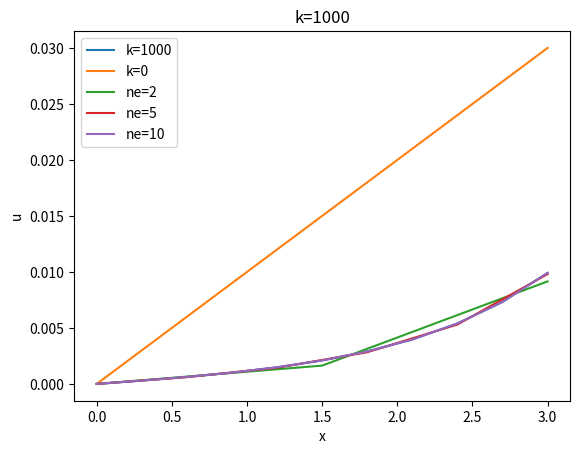
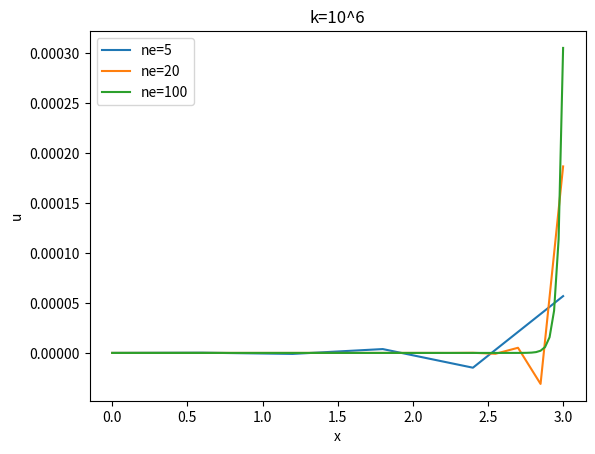

Source code (Python) for these figures, in order:
# ---
# jupyter:
#   jupytext:
#     text_representation:
#       extension: .py
#       format_name: percent
#       format_version: '1.3'
#       jupytext_version: 1.16.5
# ---

# %% [markdown]
# # WS 2.2: More support
#
# <h1 style="position: absolute; display: flex; flex-grow: 0; flex-shrink: 0; flex-direction: row-reverse; top: 60px;right: 30px; margin: 0; border: 0">
#     <style>
#         .markdown {width:100%; position: relative}
#         article { position: relative }
#     </style>
#     <img src="https://gitlab.tudelft.nl/mude/public/-/raw/main/tu-logo/TU_P1_full-color.png" style="width:100px" />
#     <img src="https://gitlab.tudelft.nl/mude/public/-/raw/main/mude-logo/MUDE_Logo-small.png" style="width:100px" />
# </h1>
# <h2 style="height: 10px">
# </h2>
#
# *[CEGM1000 MUDE](http://mude.citg.tudelft.nl/): Week 2.2. For: 20 November, 2024*

# %% [markdown]
# In the book, the finite element derivation and implementation of rod extension (the 1D Poisson equation) is presented. In this workshop, you are asked to do the same for a slightly different problem.
#
# ## Part 1: A modification to the PDE: continuous elastic support
#
# <p align="center">
# <img src="https://raw.githubusercontent.com/fmeer/public-files/main/barDefinition-2.png" width="400"/>
# </p>
#
# For this exercise we still consider a 1D rod. However, now the rod is elastically supported. An example of this would be a foundation pile in soil. 
#
# The problem of an elastically supported rod can be described with the following differential equation:
#
# $$ -EA \frac{\partial^2 u}{\partial x^2} + ku = f $$
#
# with:
#
# $$
# u = 0, \quad \text{at} \quad x = 0 \\
# EA\frac{\partial u}{{\partial x}} = F, \quad \text{at} \quad x = L
# $$
#
# This differential equation is the inhomogeneous Helmholtz equation, which also has applications in dynamics and electromagnetics. The additional term with respect to the case without elastic support is the second term on the left hand side: $ku$. 
#
# The finite element discretized version of this PDE can be obtained following the same steps as shown for the unsupported rod in the book. Note that there are no derivatives in the $ku$ which means that integration by parts does not need to be applied on this term. Using Neumann boundary condition (i.e. an applied load) at $x=L$ and a constant distributed load $f(x)=q$, the following expression is found for the discretized form:
#
# $$\left[\int \mathbf{B}^T EA \mathbf{B} + \mathbf{N}^T k \mathbf{N} \,dx\right]\mathbf{u} = \int \mathbf{N}^T q \,d x + \mathbf{N}^T F \Bigg|_{x=L} $$

# %% [markdown]
# <div style="background-color:#AABAB2; color: black; vertical-align: middle; padding:15px; margin: 10px; border-radius: 10px; width: 95%">
# <p>
# <b>Task 1: Derive the discrete form</b>   
#
# Derive the discrete form of the PDE given above. You can follow the same steps as in the book for the term with $EA$ and the right hand side, but now carrying along the additional term $ku$ from the PDE. Show that this term leads to the $\int\mathbf{N}^Tk\mathbf{N}\,dx$ term in the $\mathbf{K}$-matrix. 
# </p>
# </div>

# %% [markdown]
# <div style="background-color:#FAE99E; color: black; vertical-align: middle; padding:15px; margin: 10px; border-radius: 10px; width: 95%">
# <p>
# <b>Solution</b>
#
# Including the additional term resulting from the distributed spring $ku$, the following differential equation is obtained:
#
# $$-EA \frac{\partial^{2} u}{{\partial x}^{2}} + ku = f$$
#
# The differential equation is rewritten in the weak form by multiplying both sides of the equations by the weight function $w(x)$ and integrating over the domain.
#
# $$ -\int_{0}^{L} wEA \frac{\partial^{2} u}{\partial x^{2}}\,dx + \int_0^Lwku\,dx = \int_0^Lwf\,dx \quad\forall\quad w$$
#
# Integration by parts is applied, but only to the $EA$-term. Neumann boundary conditions are subsdstituted in the boundary term that arises from integration by parts:
#
# $$ \int_{0}^{L} \frac{\partial{w}}{\partial u}EA \frac{\partial u}{\partial u}\,dx + \int_0^Lwku\,dx = \int_0^Lwf\,dx+w(L)F \quad\forall\quad w$$
#
# Next, we discretize the displacement and weight functions:
#
# $$ u^h(x) = \mathbf{Nu} $$
#
# $$ w^h(x) = \mathbf{Nw} $$
#
# We substitute the discretized solution $u^h$ and the discretized weight function $w^h$ into the weak form equation. Since the equation has to hold for all $w$, the term for the distributed spring becomes:
#
# $$
# \int_{0}^{L} \mathbf{Bw}EA \mathbf{Bu}+\mathbf{Nw}k\mathbf{Nu}\,dx = \int_0^L \mathbf{Nw}f\,dx+\mathbf{N}(L)\mathbf{w}F
# $$
#
# We take $\mathbf{u}$ and $\mathbf{w}$ out of the integral and eliminiate $\mathbf{w}$ to get the expression given above (just before the green box in Task 1).
# </p>
# </div>

# %% [markdown]
# ## Part 2: Modification to the FE implementation
#
# The only change with respect to the procedure as implemented in the book is the formulation of the $\mathbf{K}$-matrix, which now consists of two terms:
#
# $$ \mathbf{K} = \int \mathbf{B}^TEA\mathbf{B} + \mathbf{N}^Tk\mathbf{N}\,dx $$
#
# To calculate the integral exactly we must use two integration points.
#
# $$ \mathbf{K_e} = \sum_{i=1}^{n_\mathrm{ip}} \left(\mathbf{B}^T(x_i)EA\mathbf{B}(x_i) + \mathbf{N}^T(x_i) k\mathbf{N}(x_i) \right) w_i$$

# %% [markdown]
# <div style="background-color:#AABAB2; color: black; vertical-align: middle; padding:15px; margin: 10px; border-radius: 10px; width: 95%">
# <p>
# <b>Task 2: Code implementation</b>   
#
# The only change needed with respect to the implementation of the book is in the calculation of the element stiffness matrix. Copy the code from the book and add the term related to the distributed support in the right position. 
#     
# Use the following parameters: $L=3\text{ m}$, $EA=1000\text{ N}$, $F=10\text{ N}$, $q=0 \text{ N/m}$ (all values are the same as in the book, except for $q$). Additionally, use $k=1000\text{ N/m}^2$.
#
# Remarks:
#
# - The function <code>evaluate_N</code> is already present in the code in the book
# - The <code>get_element_matrix</code> function already included a loop over two integration points
# - You need to define $k$ somewhere. To allow for varying $k$ as required below, it is convenient to make $k$ a second argument of the <code>simulate</code> function and pass it on to lower level functions from there (cf. how $EA$ is passed on)
#
# Check the influence of the distributed support on the solution:
#
# - First use $q=0$ N/m and $k=1000$ N/$mm^2$
# - Then set $k$ to zero and compare the results
# - Does the influence of the supported spring on the solution make sense?
# </p>
#
# </div>
#
#

# %% [markdown]
# <div style="background-color:#FAE99E; color: black; vertical-align: middle; padding:15px; margin: 10px; border-radius: 10px; width: 95%">
# <p>
# <b>Solution:</b> all comments from the original code have been removed, and changes to the original code are marked with comments.
# </p>
# </div>

# %%
def evaluate_N(x_local, dx):
    return np.array([[1-x_local/dx, x_local/dx]])

def evaluate_B(x_local, dx):
    return np.array([[-1/dx, 1/dx]])

def get_element_matrix(EA, k, dx):                  # pass on k
    
    integration_locations = [(dx - dx/(3**0.5))/2, (dx + dx/(3**0.5))/2]
    integration_weights = [dx/2, dx/2]
    n_ip = len(integration_weights)

    n_node = 2
    K_loc = np.zeros((n_node,n_node))

    for x_ip, w_ip in zip(integration_locations, integration_weights):
        B = evaluate_B(x_ip, dx)
        N = evaluate_N(x_ip,dx)                     # new line
        K_loc += EA*np.dot(np.transpose(B), B)*w_ip
        K_loc += k*np.dot(np.transpose(N), N)*w_ip  # new line

    return K_loc

def get_element_force(q, dx):
    n_node = 2
    N = np.zeros((1,n_node))
    
    integration_locations = [(dx - dx/(3**0.5))/2, (dx + dx/(3**0.5))/2]
    integration_weights = [dx/2, dx/2]
    
    f_loc = np.zeros((n_node,1))
    
    for x_ip, w_ip in zip(integration_locations, integration_weights):
        N = evaluate_N(x_ip,dx)
        f_loc += np.transpose(N)*q*w_ip

    return f_loc


def get_nodes_for_element(ie):
    return np.array([ie,ie+1])

def assemble_global_K(rod_length, n_el, k, EA):     # pass on k
    n_DOF = n_el+1
    dx = rod_length/n_el
    K_global = np.zeros((n_DOF, n_DOF))
    
    for i in range(n_el):
        elnodes = get_nodes_for_element(i)
        K_global[np.ix_(elnodes,elnodes)] += get_element_matrix(EA, k, dx)   # pass on k
    
    return K_global

def assemble_global_f(rod_length, n_el, q):
    n_DOF = n_el+1
    dx = rod_length/n_el
    f_global = np.zeros((n_DOF,1))
    
    for i in range(n_el):
        elnodes = get_nodes_for_element(i) 
        f_global[elnodes] += get_element_force(q, dx)
        
    return np.squeeze(f_global)


def simulate(n_element,k):                          # add k as argument
    length = 3
    EA = 1e3
    n_node = n_element + 1
    F_right = 10
    u_left = 0 
    q_load = 0                                      # value changed 

    dx = length/n_element
    x = np.linspace(0,length,n_node)

    K = assemble_global_K(length, n_element, k, EA) # pass on k

    f = assemble_global_f(length, n_element, q_load)

    f[n_node-1] += F_right

    u = np.zeros(n_node)

    f -= K[0,:] * u_left
    K_inv = np.linalg.inv(K[1:n_node, 1:n_node])
    u[1:n_node] = np.dot(K_inv, f[1:n_node])
    u[0] = u_left

    return x, u


# %%
import numpy as np
import matplotlib.pyplot as plt

x10, u_with_k = simulate(10,1000)
x10, u_without_k = simulate(10,0)
plt.figure()
plt.plot(x10, u_with_k, label='k=1000')
plt.plot(x10, u_without_k, label='k=0')
plt.xlabel('x')
plt.ylabel('u')
plt.legend();

# %% [markdown]
# <div style="background-color:#FAE99E; color: black; vertical-align: middle; padding:15px; margin: 10px; border-radius: 10px; width: 95%">
# <p>
#
# As can be observed in the plot, with $k=0$, the solution is a straight line (linear displacement along the axis of the pile). With $k=1000 N/m^2$, the slope at $x=L$ is the same as without $k$, satisfying the boundary condition. Overall displacements decrease as $x$ decreases due to the load taken up by the elastic supports along the pile diameter. The total displacements (e.g., $u(x=L)$) are lower due to the increased stiffness of the system.
# </p>
# </div>

# %% [markdown]
# <div style="background-color:#AABAB2; color: black; vertical-align: middle; padding:15px; margin: 10px; border-radius: 10px; width: 95%">
#
# <p>
#
# <b>Task 3: Investigate the influence of discretization on the quality of the solution</b>
#
# - How many elements do you need to get a good solution?
# - How about when the stiffness of the distributed support is increased to $k=10^6$ N/$m^2$
# </p>
#
# </div>

# %%
x10, u3_10 = simulate(10, 1.e3)
x5, u3_5 = simulate(5, 1.e3)
x2, u3_2 = simulate(2, 1.e3)
plt.plot(x2, u3_2, label='ne=2')
plt.plot(x5, u3_5, label='ne=5')
plt.plot(x10, u3_10, label='ne=10')
plt.xlabel('x')
plt.ylabel('u')
plt.title('k=1000')
plt.legend();

plt.figure()

# %%
x5, u6_5 = simulate(5, 1.e6)
x20, u6_20 = simulate(20, 1.e6)
x100, u6_100 = simulate(100, 1.e6)
plt.plot(x5, u6_5, label='ne=5')
plt.plot(x20, u6_20, label='ne=20')
plt.plot(x100, u6_100, label='ne=100')
plt.xlabel('x')
plt.ylabel('u')
plt.title('k=10^6')
plt.legend();

# %% [markdown]
# <div style="background-color:#FAE99E; color: black; vertical-align: middle; padding:15px; margin: 10px; border-radius: 10px; width: 95%">
# <p>
#
# With $k=1000$, the solution is already quite accurate with 5 elements and even smoother with 10 elements, while with $k=10^6$, the solution with 20 elements is still poor. Here something between 20 to 100 elements is needed for a smooth solution. The reason is that there is a very small region with high gradients in the solution with $k=10^6$, which requires a fine mesh to be resolved. 
# </p>
# </div>
#
#

# %% [markdown]
# **End of notebook.**
# <h2 style="height: 60px">
# </h2>
# <h3 style="position: absolute; display: flex; flex-grow: 0; flex-shrink: 0; flex-direction: row-reverse; bottom: 60px; right: 50px; margin: 0; border: 0">
#     <style>
#         .markdown {width:100%; position: relative}
#         article { position: relative }
#     </style>
#     <a rel="license" href="http://creativecommons.org/licenses/by/4.0/">
#       <img alt="Creative Commons License" style="border-width:; width:88px; height:auto; padding-top:10px" src="https://i.creativecommons.org/l/by/4.0/88x31.png" />
#     </a>
#     <a rel="TU Delft" href="https://www.tudelft.nl/en/ceg">
#       <img alt="TU Delft" style="border-width:0; width:100px; height:auto; padding-bottom:0px" src="https://gitlab.tudelft.nl/mude/public/-/raw/main/tu-logo/TU_P1_full-color.png" />
#     </a>
#     <a rel="MUDE" href="http://mude.citg.tudelft.nl/">
#       <img alt="MUDE" style="border-width:0; width:100px; height:auto; padding-bottom:0px" src="https://gitlab.tudelft.nl/mude/public/-/raw/main/mude-logo/MUDE_Logo-small.png" />
#     </a>
#     
# </h3>
# <span style="font-size: 75%">
# &copy; Copyright 2024 <a rel="MUDE" href="http://mude.citg.tudelft.nl/">MUDE</a> TU Delft. This work is licensed under a <a rel="license" href="http://creativecommons.org/licenses/by/4.0/">CC BY 4.0 License</a>.
